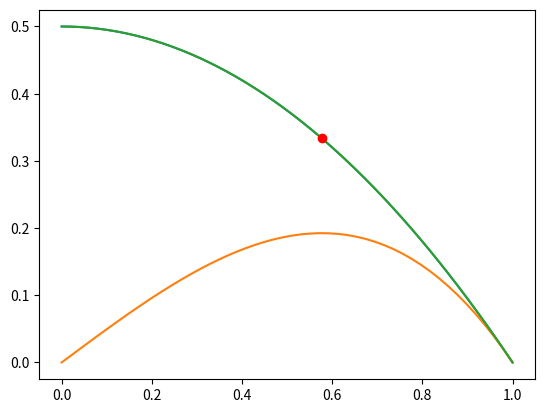
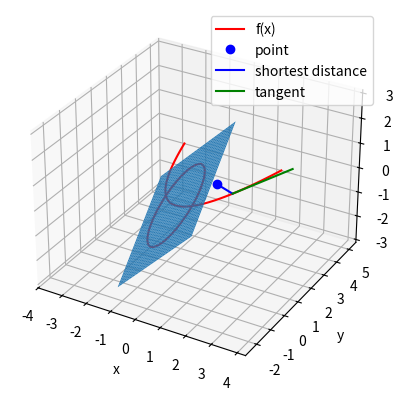

The script that saved these images, in order:
from scipy.optimize import fmin_slsqp

def objective(X):
    x, y = X
    return x + y

def eqc(X):
    'equality constraint'
    x, y = X
    return x**2 + y**2 - 1.0

X0 = [-1, -1]
X = fmin_slsqp(objective, X0, eqcons=[eqc])
print(X)

import matplotlib.pyplot as plt
import numpy as np

V = np.linspace(0, 1)

def i(V):
    return 0.5 - 0.5 * V**2

plt.figure()
plt.plot(V, i(V));

import matplotlib.pyplot as plt
import numpy as np

V = np.linspace(0, 1)

def i(V):
    return 0.5 - 0.5 * V**2

plt.plot(V, i(V) * V);

from scipy.optimize import fmin_slsqp
import numpy as np
import matplotlib.pyplot as plt

def objective(X):
    i, V = X
    return - i * V

def eqc(X):
    'equality constraint'
    i, V = X
    return (0.5 - 0.5 * V**2) - i

X0 = [0.2, 0.6]
X = fmin_slsqp(objective, X0, eqcons=[eqc])

imax, Vmax = X


V = np.linspace(0, 1)

def i(V):
    return 0.5 - 0.5 * V**2

plt.plot(V, i(V), Vmax, imax, 'ro');

import numpy as np

x = np.linspace(-1.5, 1.5)

[X, Y] = np.meshgrid(x, x)

import matplotlib as mpl
import matplotlib.pyplot as plt

fig = plt.figure()
ax = fig.add_subplot(projection='3d')

ax.plot_surface(X, Y, X + Y)

theta = np.linspace(0,2*np.pi);
R = 1.0
x1 = R * np.cos(theta)
y1 = R * np.sin(theta)

ax.plot(x1, y1, x1 + y1, 'r-');

import numpy as np

def func(X):
    x = X[0]
    y = X[1]
    L = X[2] # this is the multiplier. lambda is a reserved keyword in python
    return x + y + L * (x**2 + y**2 - 1)

def dfunc(X):
    dLambda = np.zeros(len(X))
    h = 1e-3 # this is the step size used in the finite difference.
    for i in range(len(X)):
        dX = np.zeros(len(X))
        dX[i] = h
        dLambda[i] = (func(X+dX)-func(X-dX))/(2*h);
    return dLambda

from scipy.optimize import fsolve

# this is the max
X1 = fsolve(dfunc, [1, 1, 0])
print(X1, func(X1))

# this is the min
X2 = fsolve(dfunc, [-1, -1, 0])
print(X2, func(X2))

from scipy.optimize import fmin_cobyla

def objective(X):
    '''objective function to minimize. It is the negative of profit,
    which we seek to maximize.'''
    x, y = X
    return -(143*x + 60*y)

def c1(X):
    'Ensure 120x + 210y <= 15000'
    x,y = X
    return 15000 - 120 * x - 210*y

def c2(X):
    'ensure 110x + 30y <= 4000'
    x,y = X
    return 4000 - 110*x - 30 * y

def c3(X):
    'Ensure x + y is less than or equal to 75'
    x,y = X
    return 75 - x - y

def c4(X):
    'Ensure x >= 0'
    return X[0]

def c5(X):
    'Ensure y >= 0'
    return X[1]

X = fmin_cobyla(objective, x0=[20, 30], cons=[c1, c2, c3, c4, c5])

print('We should plant {0:1.2f} roods of wheat.'.format(X[0]))
print('We should plant {0:1.2f} roods of corn'.format(X[1]))
print('The maximum profit we can earn is ${0:1.2f}.'.format(-objective(X)))

import numpy as np
import matplotlib.pyplot as plt
from scipy.optimize import fmin_cobyla

P = (0.5, 2)

def f(x):
    return x**2

def objective(X):
    x,y = X
    return np.sqrt((x - P[0])**2 + (y - P[1])**2)

def c1(X):
    x,y = X
    return f(x) - y

X = fmin_cobyla(objective, x0=[0.5,0.5], cons=[c1])

print('The minimum distance is {0:1.2f}'.format(objective(X)))

# Verify the vector to this point is normal to the tangent of the curve
# position vector from curve to point
v1 = np.array(P) - np.array(X)
# position vector
v2 = np.array([1, 2.0 * X[0]])
print('dot(v1, v2) = ',np.dot(v1, v2))

x = np.linspace(-2, 2, 100)

plt.plot(x, f(x), 'r-', label='f(x)')
plt.plot(P[0], P[1], 'bo', label='point')
plt.plot([P[0], X[0]], [P[1], X[1]], 'b-', label='shortest distance')
plt.plot([X[0], X[0] + 1], [X[1], X[1] + 2.0 * X[0]], 'g-', label='tangent')
plt.axis('equal')
plt.xlabel('x')
plt.ylabel('y')
plt.legend(loc='best');